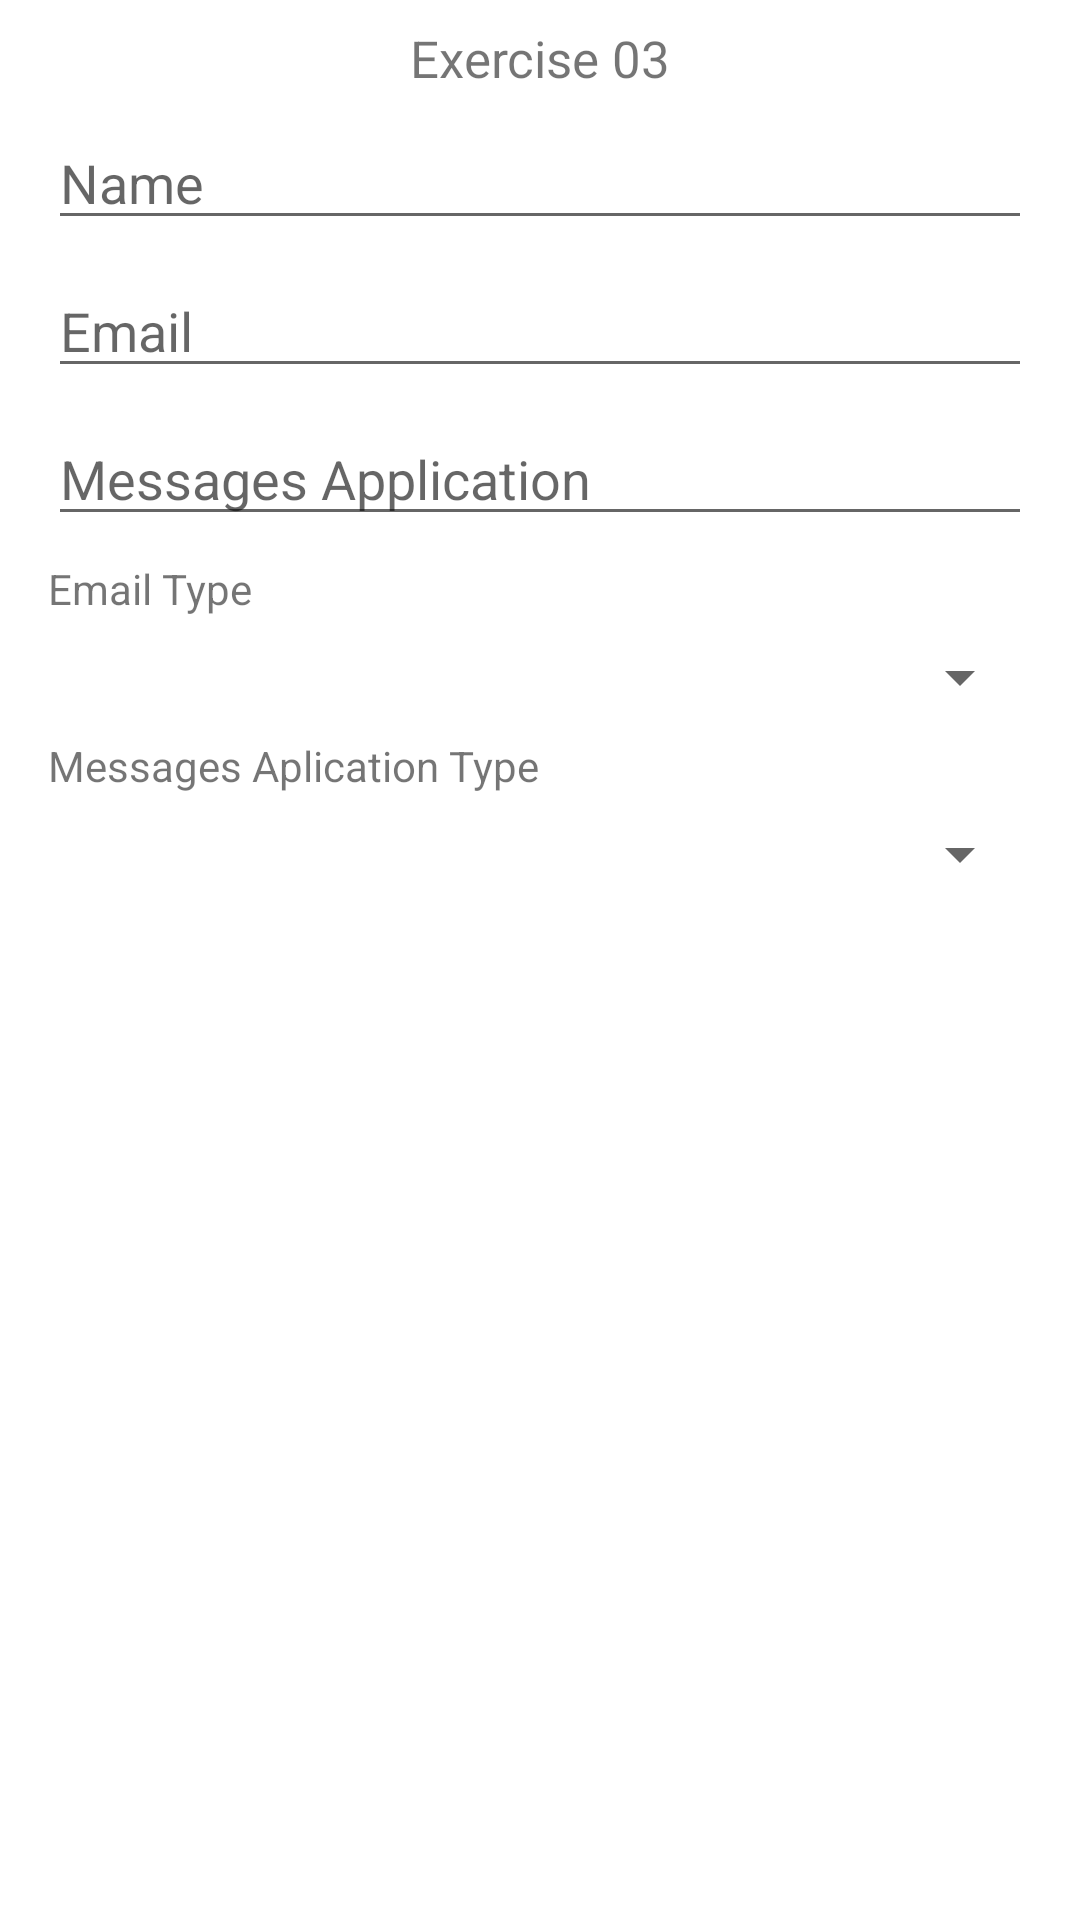

Write the Android layout XML for this screen, with the resource values it uses.
<!-- AndroidManifest.xml: application theme Theme.FirstList -->
<!-- res/layout/activity_exercicio03.xml -->
<?xml version="1.0" encoding="utf-8"?>
<androidx.constraintlayout.widget.ConstraintLayout xmlns:android="http://schemas.android.com/apk/res/android"
    xmlns:app="http://schemas.android.com/apk/res-auto"
    xmlns:tools="http://schemas.android.com/tools"
    android:layout_width="match_parent"
    android:layout_height="match_parent"
    tools:context=".Exercicio03Activity">

    <TextView
        android:id="@+id/textView2"
        android:layout_width="wrap_content"
        android:layout_height="wrap_content"
        android:layout_marginTop="8dp"
        android:text="Exercise 03"
        android:textSize="17sp"
        app:layout_constraintEnd_toEndOf="parent"
        app:layout_constraintStart_toStartOf="parent"
        app:layout_constraintTop_toTopOf="parent" />

    <EditText
        android:id="@+id/editName03"
        android:layout_width="0dp"
        android:layout_height="wrap_content"
        android:layout_marginStart="16dp"
        android:layout_marginTop="8dp"
        android:layout_marginEnd="16dp"
        android:ems="10"
        android:hint="Name"
        android:inputType="textPersonName"
        app:layout_constraintEnd_toEndOf="parent"
        app:layout_constraintStart_toStartOf="parent"
        app:layout_constraintTop_toBottomOf="@+id/textView2" />

    <EditText
        android:id="@+id/editEmail03"
        android:layout_width="0dp"
        android:layout_height="wrap_content"
        android:layout_marginStart="16dp"
        android:layout_marginTop="8dp"
        android:layout_marginEnd="16dp"
        android:ems="10"
        android:hint="Email"
        android:inputType="textPersonName"
        app:layout_constraintEnd_toEndOf="parent"
        app:layout_constraintStart_toStartOf="parent"
        app:layout_constraintTop_toBottomOf="@+id/editName03" />

    <EditText
        android:id="@+id/editMsgApp03"
        android:layout_width="0dp"
        android:layout_height="wrap_content"
        android:layout_marginStart="16dp"
        android:layout_marginTop="8dp"
        android:layout_marginEnd="16dp"
        android:ems="10"
        android:hint="Messages Application"
        android:inputType="textPersonName"
        app:layout_constraintEnd_toEndOf="parent"
        app:layout_constraintStart_toStartOf="parent"
        app:layout_constraintTop_toBottomOf="@+id/editEmail03" />

    <TextView
        android:id="@+id/textView4"
        android:layout_width="wrap_content"
        android:layout_height="wrap_content"
        android:layout_marginStart="16dp"
        android:layout_marginTop="8dp"
        android:text="Email Type"
        app:layout_constraintStart_toStartOf="parent"
        app:layout_constraintTop_toBottomOf="@+id/editMsgApp03" />

    <Spinner
        android:id="@+id/spinnerEmailTypes03"
        android:layout_width="match_parent"
        android:layout_height="wrap_content"
        android:layout_marginStart="16dp"
        android:layout_marginTop="8dp"
        android:layout_marginEnd="16dp"
        app:layout_constraintEnd_toEndOf="parent"
        app:layout_constraintHorizontal_bias="0.0"
        app:layout_constraintStart_toStartOf="parent"
        app:layout_constraintTop_toBottomOf="@+id/textView4" />

    <Spinner
        android:id="@+id/spinnerMsgsTypes03"
        android:layout_width="match_parent"
        android:layout_height="wrap_content"
        android:layout_marginStart="16dp"
        android:layout_marginTop="8dp"
        android:layout_marginEnd="16dp"
        app:layout_constraintEnd_toEndOf="parent"
        app:layout_constraintHorizontal_bias="0.0"
        app:layout_constraintStart_toStartOf="parent"
        app:layout_constraintTop_toBottomOf="@+id/textView5" />

    <TextView
        android:id="@+id/textView5"
        android:layout_width="wrap_content"
        android:layout_height="wrap_content"
        android:layout_marginStart="16dp"
        android:layout_marginTop="8dp"
        android:text="Messages Aplication Type"
        app:layout_constraintStart_toStartOf="parent"
        app:layout_constraintTop_toBottomOf="@+id/spinnerEmailTypes03" />
</androidx.constraintlayout.widget.ConstraintLayout>
<!-- resources referenced by this layout -->
<resources>
  <style name="Theme.FirstList" parent="Theme.MaterialComponents.DayNight.DarkActionBar">
          
          <item name="colorPrimary">@color/purple_500</item>
          <item name="colorPrimaryVariant">@color/purple_700</item>
          <item name="colorOnPrimary">@color/white</item>
          
          <item name="colorSecondary">@color/teal_200</item>
          <item name="colorSecondaryVariant">@color/teal_700</item>
          <item name="colorOnSecondary">@color/black</item>
          
          <item name="android:statusBarColor" tools:targetApi="l">?attr/colorPrimaryVariant</item>
          
      </style>
  <!-- not gathered from this repository: default colours our renderer supplied (Android Studio template values) -->
  <color name="purple_500">#FF6200EE</color>
  <color name="purple_700">#FF3700B3</color>
  <color name="teal_200">#FF03DAC5</color>
  <color name="teal_700">#FF018786</color>
  <color name="black">#FF000000</color>
  <color name="white">#FFFFFFFF</color>
</resources>
